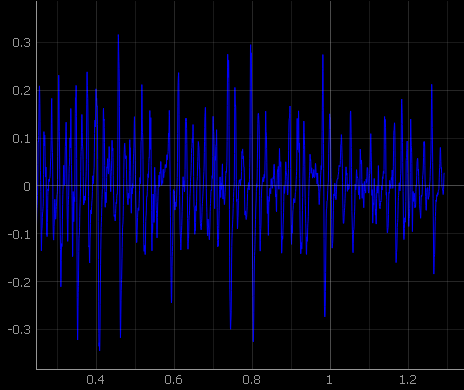

The file beside this chart, header and first rows:
x0000, y0000, x0001, y0001, x0002, y0002
0, -0.06212, 0, 0, 0, 0, 
0.0005, -0.06048, 0, 0, 0, 0, 
0.001, -0.0733, 0, 0, 0, 0, 
0.0015, -0.08317, , , , , 
0.002, -0.07199, , , , , 
0.0025, -0.04435, , , , , 
0.003, -0.01442, , , , , 
0.0035, 0.00828, , , , , 
0.004, 0.05138, , , , , 
0.0045, 0.1244, , , , , 
0.005, 0.1882, , , , , 
0.0055, 0.2178, , , , , 
0.006, 0.2271, , , , , 
0.0065, 0.2149, , , , , 
0.007, 0.178, , , , , 
0.0075, 0.1257, , , , , 
0.008, 0.07769, , , , , 
0.0085, 0.03427, , , , , 
0.009, -0.01212, , , , , 
0.0095, -0.06278, , , , , 
0.01, -0.1088, , , , , 
0.0105, -0.1444, , , , , 
0.011, -0.1664, , , , , 
0.0115, -0.1694, , , , , 
0.012, -0.1608, , , , , 
0.0125, -0.148, , , , , 
0.013, -0.146, , , , , 
0.0135, -0.1434, , , , , 
0.014, -0.119, , , , , 
0.0145, -0.09041, , , , , 
0.015, -0.07626, , , , , 
0.0155, -0.06179, , , , , 
0.016, -0.04139, , , , , 
0.0165, -0.01672, , , , , 
0.017, -0.0002725, , , , , 
0.0175, 0.01585, , , , , 
0.018, 0.04184, , , , , 
0.0185, 0.06256, , , , , 
0.019, 0.0698, , , , , 
0.0195, 0.07111, , , , , 
0.02, 0.06618, , , , , 
0.0205, 0.05335, , , , , 
0.021, 0.04611, , , , , 
0.0215, 0.04085, , , , , 
0.022, 0.01387, , , , , 
0.0225, -0.01705, , , , , 
0.023, -0.04337, , , , , 
0.0235, -0.06607, , , , , 
0.024, -0.07001, , , , , 
0.0245, -0.05718, , , , , 
0.025, -0.03152, , , , , 
0.0255, -0.002576, , , , , 
0.026, 0.01749, , , , , 
0.0265, 0.0267, , , , , 
0.027, 0.02769, , , , , 
0.0275, 0.02637, , , , , 
0.028, 0.02572, , , , , 
0.0285, 0.01914, , , , , 
0.029, 0.01321, , , , , 
0.0295, 0.01025, , , , , 
... 2,525 more rows
